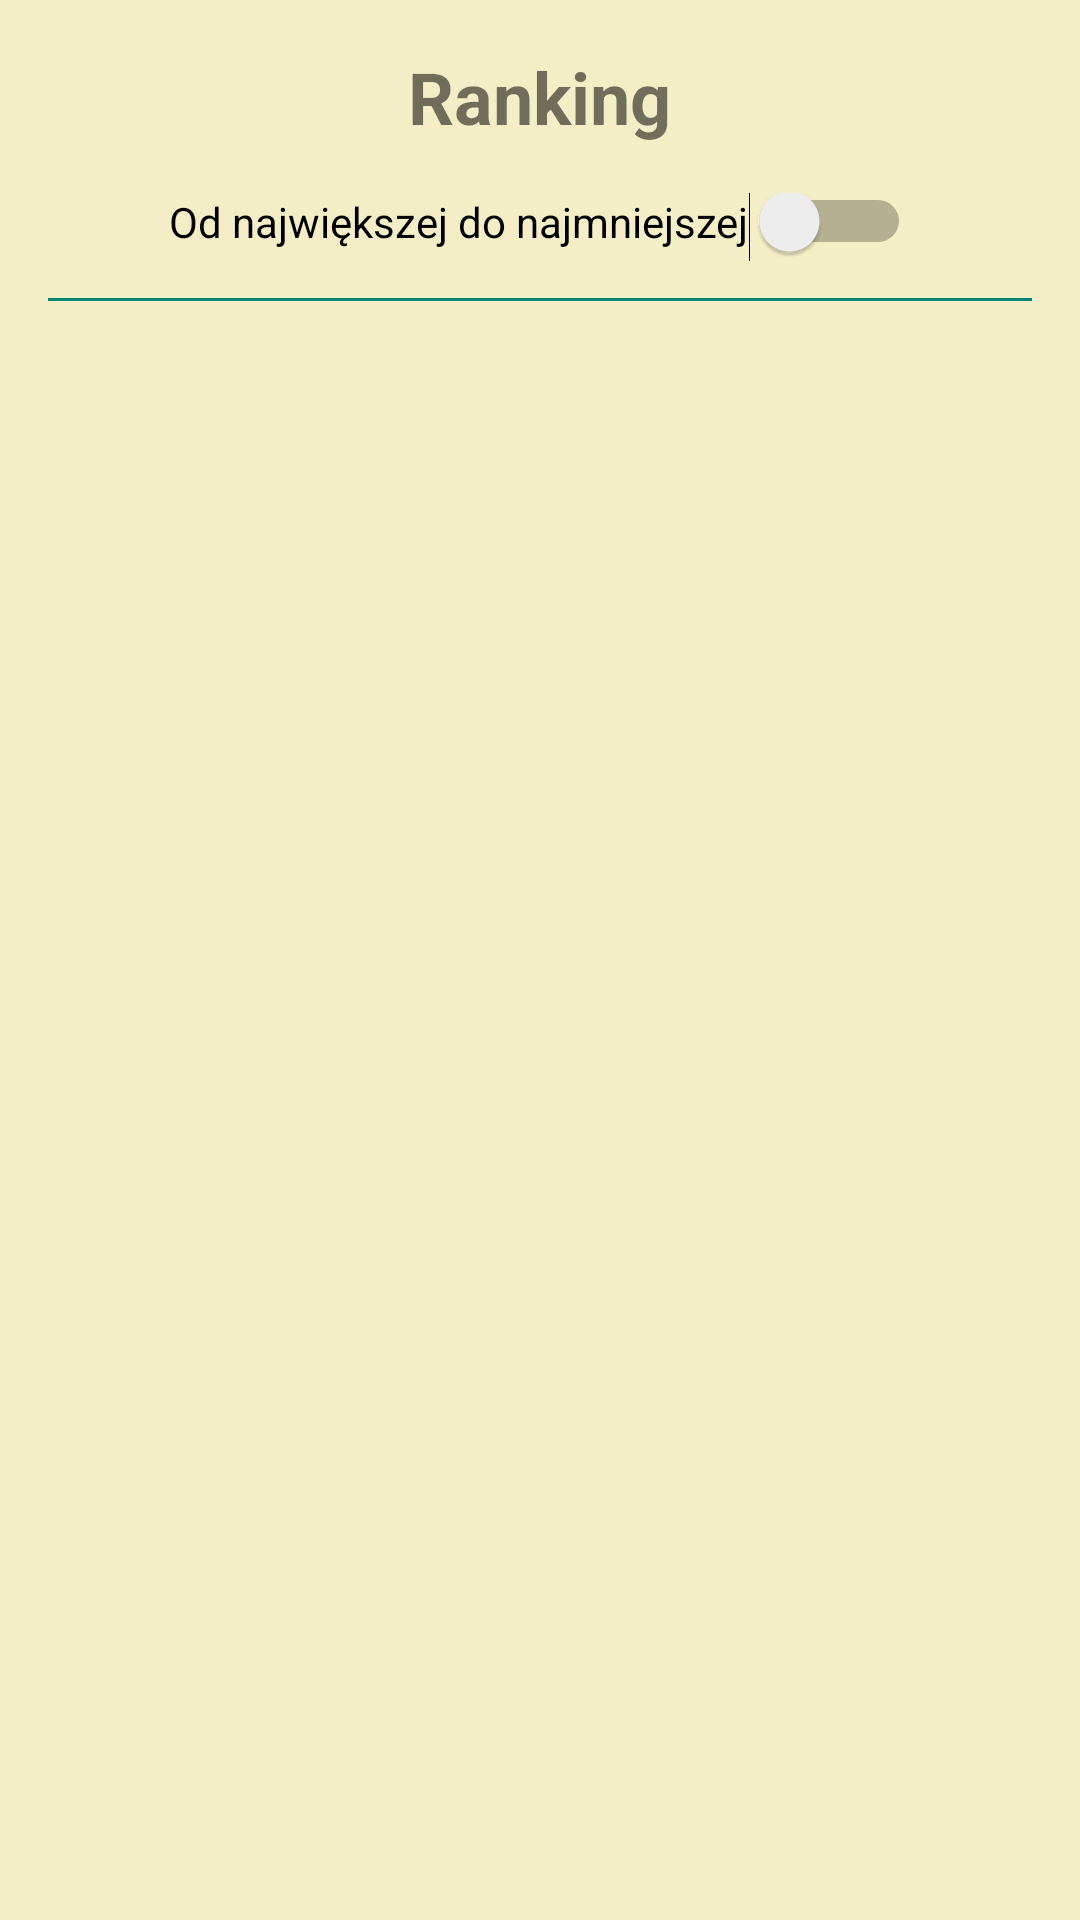

Android layout source for this screen:
<!-- AndroidManifest.xml: application theme Theme.Geoapp -->
<!-- res/layout/activity_ranking.xml -->
<?xml version="1.0" encoding="utf-8"?>
<LinearLayout xmlns:android="http://schemas.android.com/apk/res/android"
    xmlns:tools="http://schemas.android.com/tools"
    android:layout_width="match_parent"
    android:layout_height="match_parent"
    tools:context=".Ranking.RankingActivity"
    android:orientation="vertical"
    android:padding="16dp"
    android:background="@color/tlo"
   >

    <TextView
        android:id="@+id/rankingTitle"
        android:layout_width="wrap_content"
        android:layout_height="wrap_content"
        android:text="Ranking"
        android:textSize="24sp"
        android:textStyle="bold"
        android:layout_gravity="center"
        android:paddingBottom="16dp"/>

    <Switch
        android:id="@+id/sortSwitch"
        android:layout_width="wrap_content"
        android:layout_height="wrap_content"
        android:text="Od największej do najmniejszej"
        android:layout_gravity="center"
        android:paddingBottom="16dp"/>

    <View
        android:layout_width="match_parent"
        android:layout_height="1dp"
        android:background="?attr/colorAccent"
        android:layout_marginBottom="16dp" />

    <androidx.recyclerview.widget.RecyclerView
        android:id="@+id/recyclerViewRanking"
        android:layout_width="match_parent"
        android:layout_height="0dp"
        android:layout_weight="1"
        android:scrollbars="vertical"/>
</LinearLayout>
<!-- resources referenced by this layout -->
<resources>
  <color name="tlo">#F3EEC5</color>
  <style name="Theme.Geoapp" parent="Base.Theme.Geoapp" />
  <style name="Base.Theme.Geoapp" parent="Theme.AppCompat.Light.NoActionBar">
  
      </style>
</resources>
